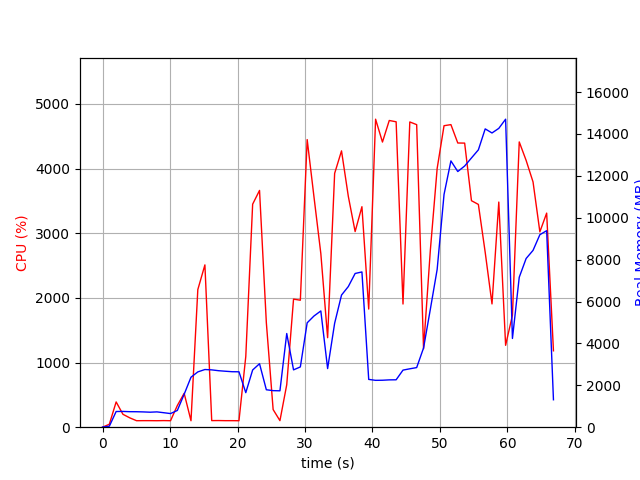

The file beside this chart, header and first rows:
elapsed_time, nproc, cpu, mem_real, mem_virtual
3.743171691894531e-05, 1, 0.0, 6.27, 3186
1.007, 2, 45.7, 47.2, 3329
2.015, 1, 390.6, 748.8, 4704
3.023, 1, 199.5, 752.8, 4704
4.032, 1, 144.8, 740.8, 4704
5.038, 1, 100.3, 738.6, 4704
6.045, 1, 101.3, 729.7, 4704
7.053, 1, 101.2, 716.1, 4704
8.061, 1, 100.2, 730.9, 4704
9.068, 1, 102.2, 691.9, 4704
10.08, 1, 100.2, 650.8, 4704
11.08, 1, 335.3, 799.6, 4858
12.09, 1, 524.3, 1573, 6978
13.11, 1, 99.8, 2387, 9706
14.12, 1, 2128, 2640, 9706
15.17, 1, 2510, 2754, 9828
16.18, 1, 102.0, 2737, 9828
17.19, 1, 102.9, 2697, 9828
18.2, 1, 101.0, 2672, 9828
19.21, 1, 101.1, 2649, 9828
20.22, 1, 100.0, 2646, 9828
21.23, 1, 1094, 1649, 9840
22.24, 1, 3449, 2732, 11065
23.26, 1, 3662, 3030, 11172
24.27, 1, 1617, 1788, 11172
25.28, 1, 272.9, 1745, 11172
26.29, 1, 101.3, 1738, 11172
27.3, 1, 657.4, 4473, 18852
28.3, 1, 1981, 2737, 15348
29.31, 1, 1964, 2878, 22528
30.33, 1, 4448, 4984, 23578
31.34, 1, 3560, 5309, 23578
32.35, 1, 2686, 5550, 23674
33.35, 1, 1384, 2799, 23674
34.4, 1, 3926, 4963, 23782
35.41, 1, 4274, 6308, 24122
36.42, 1, 3571, 6715, 24122
37.43, 1, 3026, 7339, 24122
38.44, 1, 3410, 7412, 24122
39.44, 1, 1827, 2282, 22074
40.46, 1, 4764, 2237, 22074
41.48, 1, 4410, 2242, 22074
42.49, 1, 4744, 2260, 22074
43.51, 1, 4724, 2263, 22074
44.53, 1, 1905, 2726, 27194
45.53, 1, 4721, 2789, 27194
46.55, 1, 4679, 2846, 27194
47.57, 1, 1212, 3782, 28218
48.58, 1, 2737, 5633, 34362
49.59, 1, 4002, 7534, 34362
50.61, 1, 4663, 11112, 41546
51.63, 1, 4680, 12714, 41566
52.64, 1, 4396, 12207, 41566
53.66, 1, 4394, 12470, 41566
54.67, 1, 3503, 12855, 41566
55.7, 1, 3445, 13242, 41678
56.71, 1, 2705, 14242, 41678
57.72, 1, 1906, 14048, 41678
58.72, 1, 3482, 14267, 41678
59.73, 1, 1266, 14705, 41678
... 7 more rows
